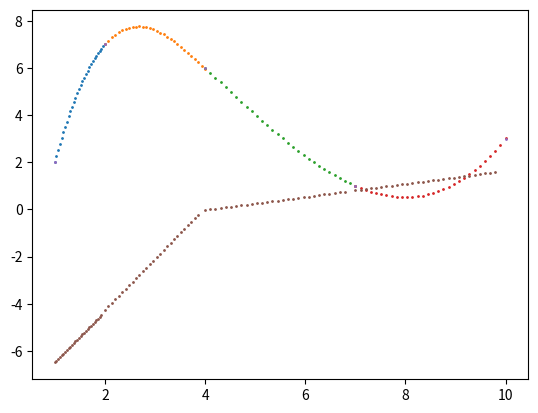

Write the Python code that produced this figure.
import matplotlib.pyplot as plt
import numpy as np
import pandas as pd
import scipy as sp    

x = np.array([1, 2, 4, 7, 10])
y = np.array([2, 7 , 6, 1, 3])

x_1 = np.array([0.36, -4.36, 15.56, -9.56])
x_2 = np.array([0.36, -4.36, 15.56, -9.56])
x_3 = np.array([0.046296, -0.5833, 0.445, 10.593])
x_4 = np.array([0.046296, -0.5833, 0.445, 10.593])
x_t = np.array([x_1, x_2, x_3, x_4])

yn = np.array([])
xn = np.array([])

for i in range(len(x)-1):
    xi = np.linspace(x[i], x[i+1], 30)
    yi = np.array([])
    for j in xi:
        y_temp = x_t[i][0]*(j**3) + x_t[i][1]*(j**2) + x_t[i][2]*(j) + x_t[i][3]
        yi = np.append(yi, y_temp)
        yn = np.append(yn, y_temp)
        xn = np.append(xn, j)
    plt.scatter(xi, yi, s=1)

plt.scatter(x,y, s=1)
# plt.plot(x, y, 'ro')
plt.show()

# Radius of Curvature
y_diff = np.diff(yn)
x_diff = np.diff(xn)

dydx = y_diff/x_diff

y_diff_diff = np.diff(dydx)
x_diff_diff = np.diff(x_diff)

plt.scatter(xn[:118], y_diff_diff/x_diff[:118], s=1)
plt.show()
    